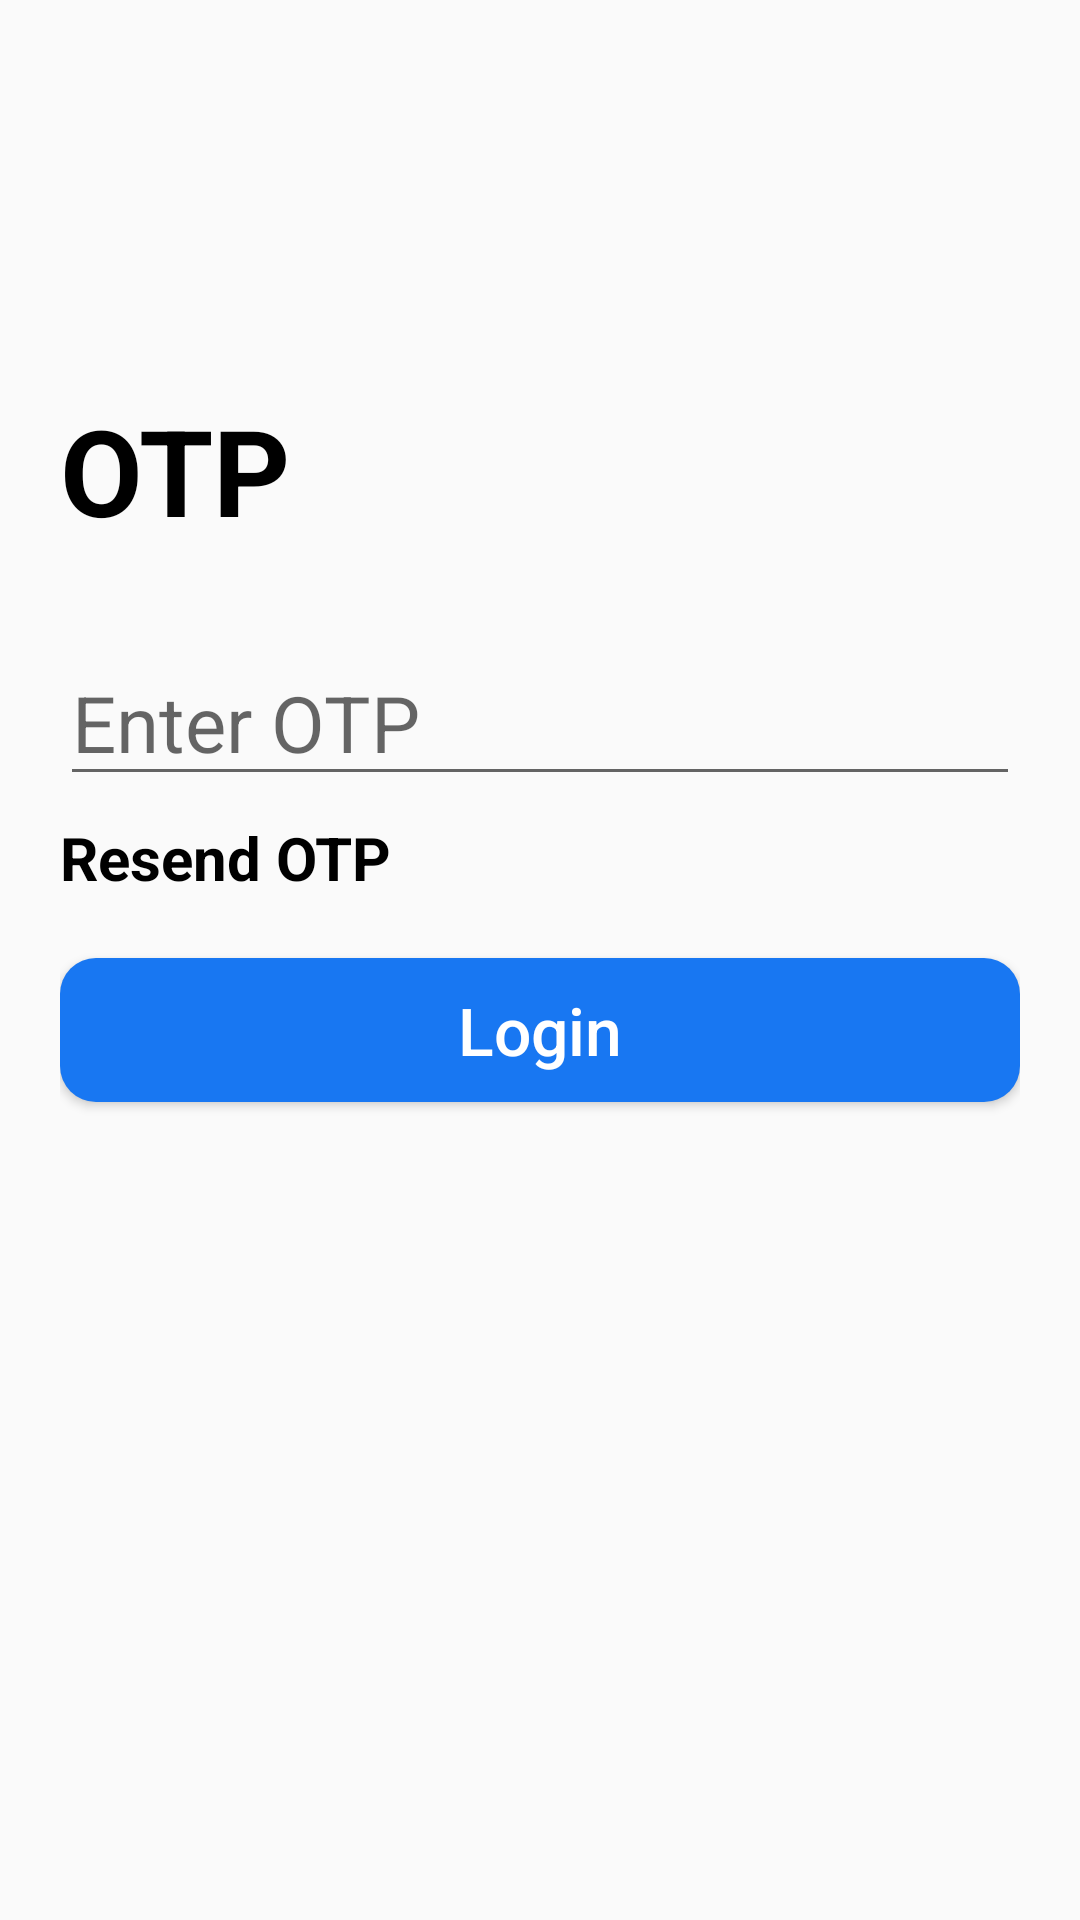

This screen was rendered from an Android layout file. Write that file and the resources it references.
<!-- AndroidManifest.xml: application theme AppTheme -->
<!-- res/layout/activity_send__otp.xml -->
<?xml version="1.0" encoding="utf-8"?>
<LinearLayout xmlns:android="http://schemas.android.com/apk/res/android"
    xmlns:app="http://schemas.android.com/apk/res-auto"
    xmlns:tools="http://schemas.android.com/tools"
    android:layout_width="match_parent"
    android:layout_height="match_parent"
    tools:context=".Send_OTP"
    android:orientation="vertical"
    android:paddingRight="20dp"
    android:paddingLeft="20dp"
    android:paddingTop="130dp">

    <TextView
        android:layout_width="match_parent"
        android:layout_height="wrap_content"
        android:text="OTP"
        android:textSize="40dp"
        android:textStyle="bold"
        android:textColor="#000000"
        />

    <EditText
        android:id="@+id/otp"
        android:layout_width="match_parent"
        android:layout_height="wrap_content"
        android:hint="Enter OTP"
        android:textSize="26dp"
        android:inputType="number"
        android:layout_marginTop="30dp"
        />
    <TextView
        android:id="@+id/resend_otp"
        android:layout_width="wrap_content"
        android:layout_height="wrap_content"
        android:text="Resend OTP"
        android:textSize="20dp"
        android:layout_marginTop="7dp"
        android:textStyle="bold"
        android:textColor="#000"
        />
    <Button
        android:id="@+id/login"
        android:layout_width="match_parent"
        android:layout_height="wrap_content"
        android:text="Login"
        android:textSize="22dp"
        android:layout_marginTop="20dp"
        android:textColor="#FFFFFF"
        android:background="@drawable/login_border"
        />

</LinearLayout>
<!-- resources referenced by this layout -->
<resources>
  <!-- drawable login_border (drawable) -->
  <?xml version="1.0" encoding="utf-8"?>
  <shape
      xmlns:android="http://schemas.android.com/apk/res/android"
      android:shape="rectangle"
      >
      <solid
          android:color="#1877f2"/>
  
      <corners
          android:bottomRightRadius="12dp"
          android:bottomLeftRadius="12dp"
          android:topLeftRadius="12dp"
          android:topRightRadius="12dp"/>
  
  
  
  </shape>
  <style name="AppTheme" parent="Theme.AppCompat.Light.DarkActionBar">
          
          <item name="colorPrimary">@color/colorPrimary</item>
          <item name="colorPrimaryDark">@color/colorPrimaryDark</item>
          <item name="colorAccent">@color/colorAccent</item>
          <item name="android:textAllCaps">false</item>
      </style>
  <color name="colorPrimary">#00a400</color>
  <color name="colorPrimaryDark">#8c8c8c</color>
  <color name="colorAccent">#000</color>
</resources>
